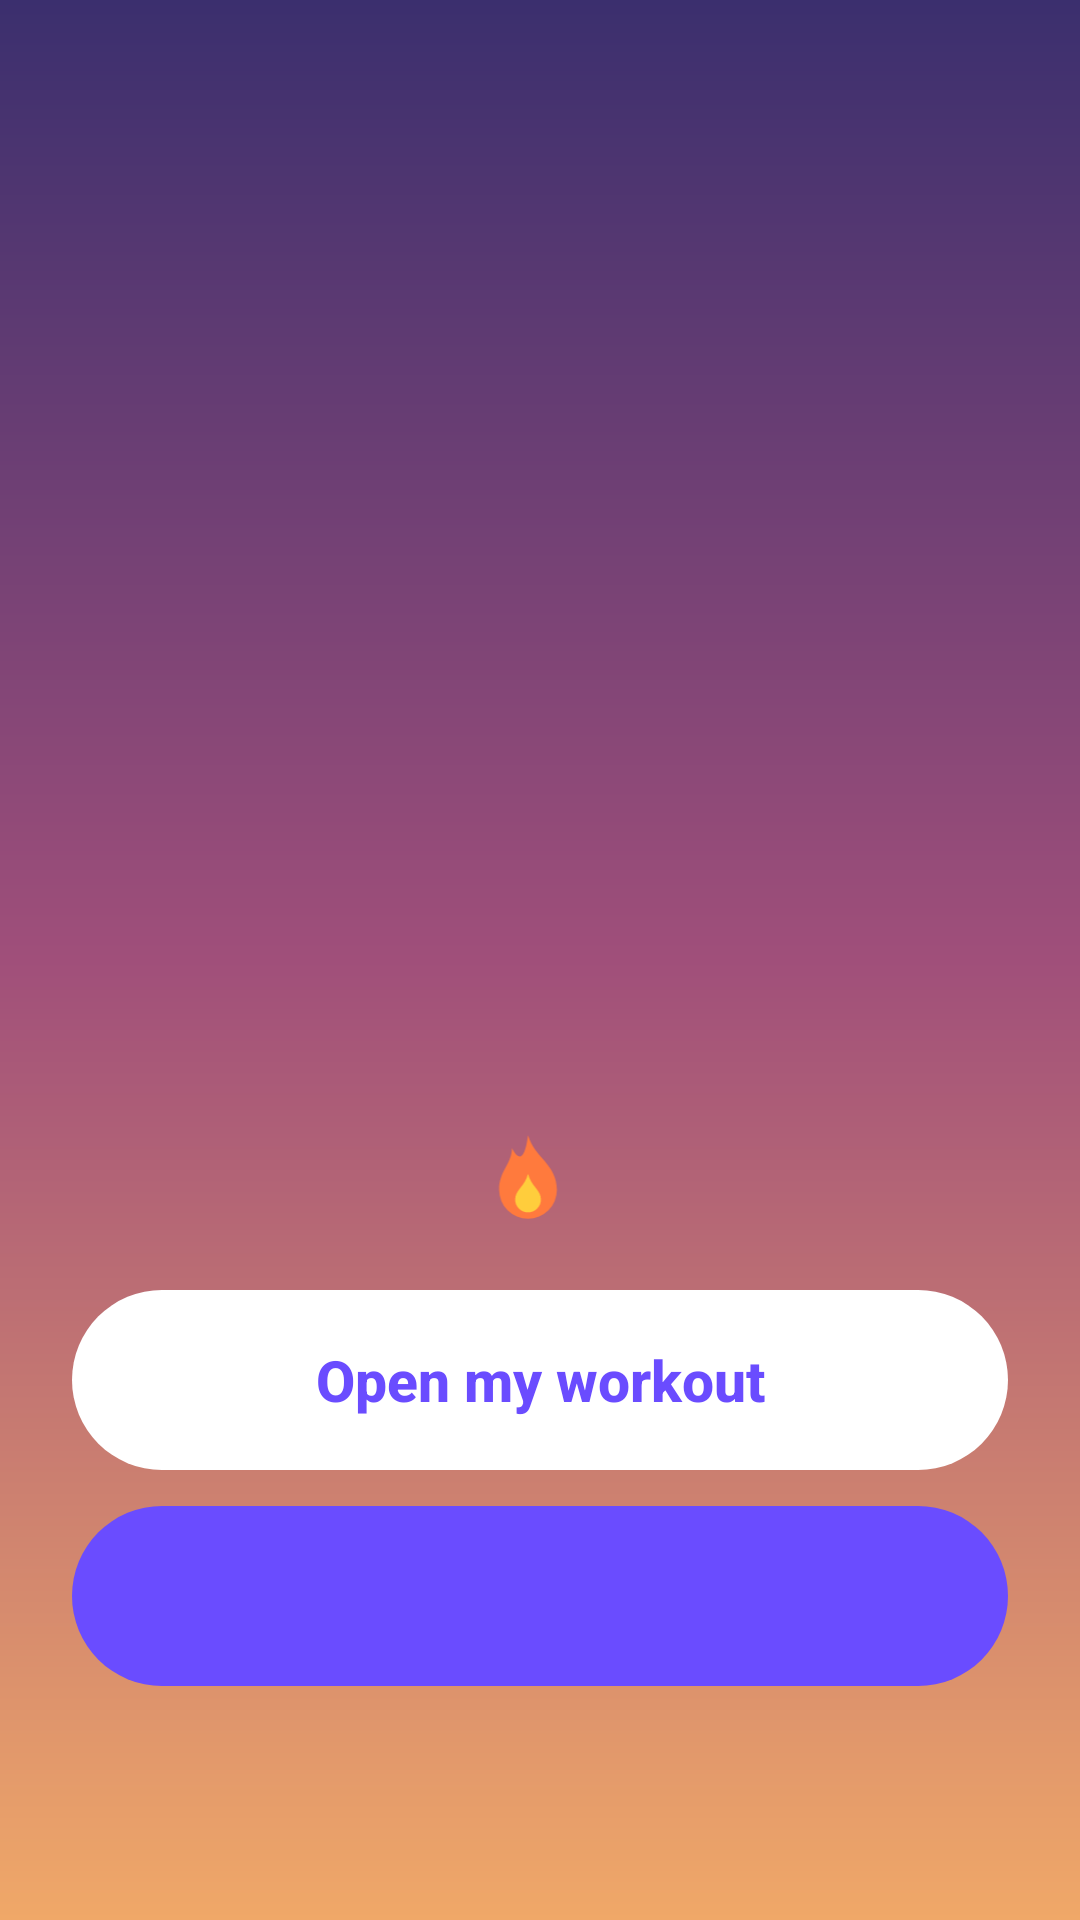

This screen was rendered from an Android layout file. Write that file and the resources it references.
<!-- AndroidManifest.xml: application theme AppTheme -->
<!-- res/layout/activity_main.xml -->
<?xml version="1.0" encoding="utf-8"?>
<LinearLayout xmlns:android="http://schemas.android.com/apk/res/android"
    android:layout_width="match_parent"
    android:layout_height="match_parent"
    android:background="@drawable/app_background"
    android:fitsSystemWindows="true"
    android:gravity="center_horizontal"
    android:orientation="vertical"
    android:padding="24dp">

    <ImageView
        android:id="@+id/mirror"
        android:layout_width="match_parent"
        android:layout_height="0dp"
        android:layout_weight="1"
        android:contentDescription="@string/kettle_desc"
        android:scaleType="fitCenter" />

    <LinearLayout
        android:layout_width="wrap_content"
        android:layout_height="wrap_content"
        android:layout_marginTop="16dp"
        android:gravity="center_vertical"
        android:orientation="horizontal">

        <ImageView
            android:layout_width="26dp"
            android:layout_height="30dp"
            android:contentDescription="@null"
            android:src="@drawable/ic_flame" />

        <TextView
            android:id="@+id/streak"
            android:layout_width="wrap_content"
            android:layout_height="wrap_content"
            android:layout_marginStart="8dp"
            android:textColor="#FFFFFF"
            android:textSize="26sp"
            android:textStyle="bold" />
    </LinearLayout>

    <Button
        android:id="@+id/open_workout"
        android:layout_width="match_parent"
        android:layout_height="60dp"
        android:layout_marginTop="20dp"
        android:background="@drawable/button_open"
        android:stateListAnimator="@null"
        android:text="@string/open_workout"
        android:textAllCaps="false"
        android:textColor="#6A4CFF"
        android:textSize="19sp"
        android:textStyle="bold" />

    <Button
        android:id="@+id/done"
        android:layout_width="match_parent"
        android:layout_height="60dp"
        android:layout_marginTop="12dp"
        android:background="@drawable/button_done"
        android:stateListAnimator="@null"
        android:textAllCaps="false"
        android:textColor="#FFFFFF"
        android:textSize="19sp"
        android:textStyle="bold" />

    <TextView
        android:id="@+id/check_update"
        android:layout_width="wrap_content"
        android:layout_height="48dp"
        android:layout_marginTop="6dp"
        android:background="?android:attr/selectableItemBackground"
        android:gravity="center"
        android:paddingStart="12dp"
        android:paddingEnd="12dp"
        android:textColor="#E6FFFFFF"
        android:textSize="14sp" />
</LinearLayout>
<!-- resources referenced by this layout -->
<resources>
  <!-- drawable app_background (drawable) -->
  <?xml version="1.0" encoding="utf-8"?>
  <shape xmlns:android="http://schemas.android.com/apk/res/android">
      <gradient android:angle="270" android:startColor="#3B2F6E" android:centerColor="#A04F7A" android:endColor="#F0A868" />
  </shape>
  <!-- drawable button_done (drawable) -->
  <?xml version="1.0" encoding="utf-8"?>
  <ripple xmlns:android="http://schemas.android.com/apk/res/android" android:color="#55FFFFFF">
      <item>
          <selector>
              <item android:state_activated="true">
                  <shape>
                      <solid android:color="#4E9A30" />
                      <corners android:radius="30dp" />
                  </shape>
              </item>
              <item>
                  <shape>
                      <solid android:color="#6A4CFF" />
                      <corners android:radius="30dp" />
                  </shape>
              </item>
          </selector>
      </item>
  </ripple>
  <!-- drawable button_open (drawable) -->
  <?xml version="1.0" encoding="utf-8"?>
  <ripple xmlns:android="http://schemas.android.com/apk/res/android" android:color="#336A4CFF">
      <item>
          <shape>
              <solid android:color="#FFFFFF" />
              <corners android:radius="30dp" />
          </shape>
      </item>
  </ripple>
  <!-- drawable ic_flame (drawable) -->
  <?xml version="1.0" encoding="utf-8"?>
  <vector xmlns:android="http://schemas.android.com/apk/res/android"
      android:width="24dp"
      android:height="28dp"
      android:viewportWidth="24"
      android:viewportHeight="28">
      <path android:fillColor="#FF7A3D" android:pathData="M12,1 C14,8 21,10 21,18 A9,9 0,0 1,3 18 C3,12 7,10 7,5 C9,9 11,9 12,1Z" />
      <path android:fillColor="#FFCD3C" android:pathData="M12,13 C13,17 16,18 16,21 A4,4 0,0 1,8 21 C8,18 11,17 12,13Z" />
  </vector>
  <string name="kettle_desc">Kettle showing how today is going</string>
  <string name="open_workout">Open my workout</string>
  <style name="AppTheme" parent="android:Theme.Material.NoActionBar">
          <item name="android:statusBarColor">#3B2F6E</item>
          <item name="android:navigationBarColor">#A04F7A</item>
          <item name="android:windowBackground">@drawable/app_background</item>
      </style>
</resources>
